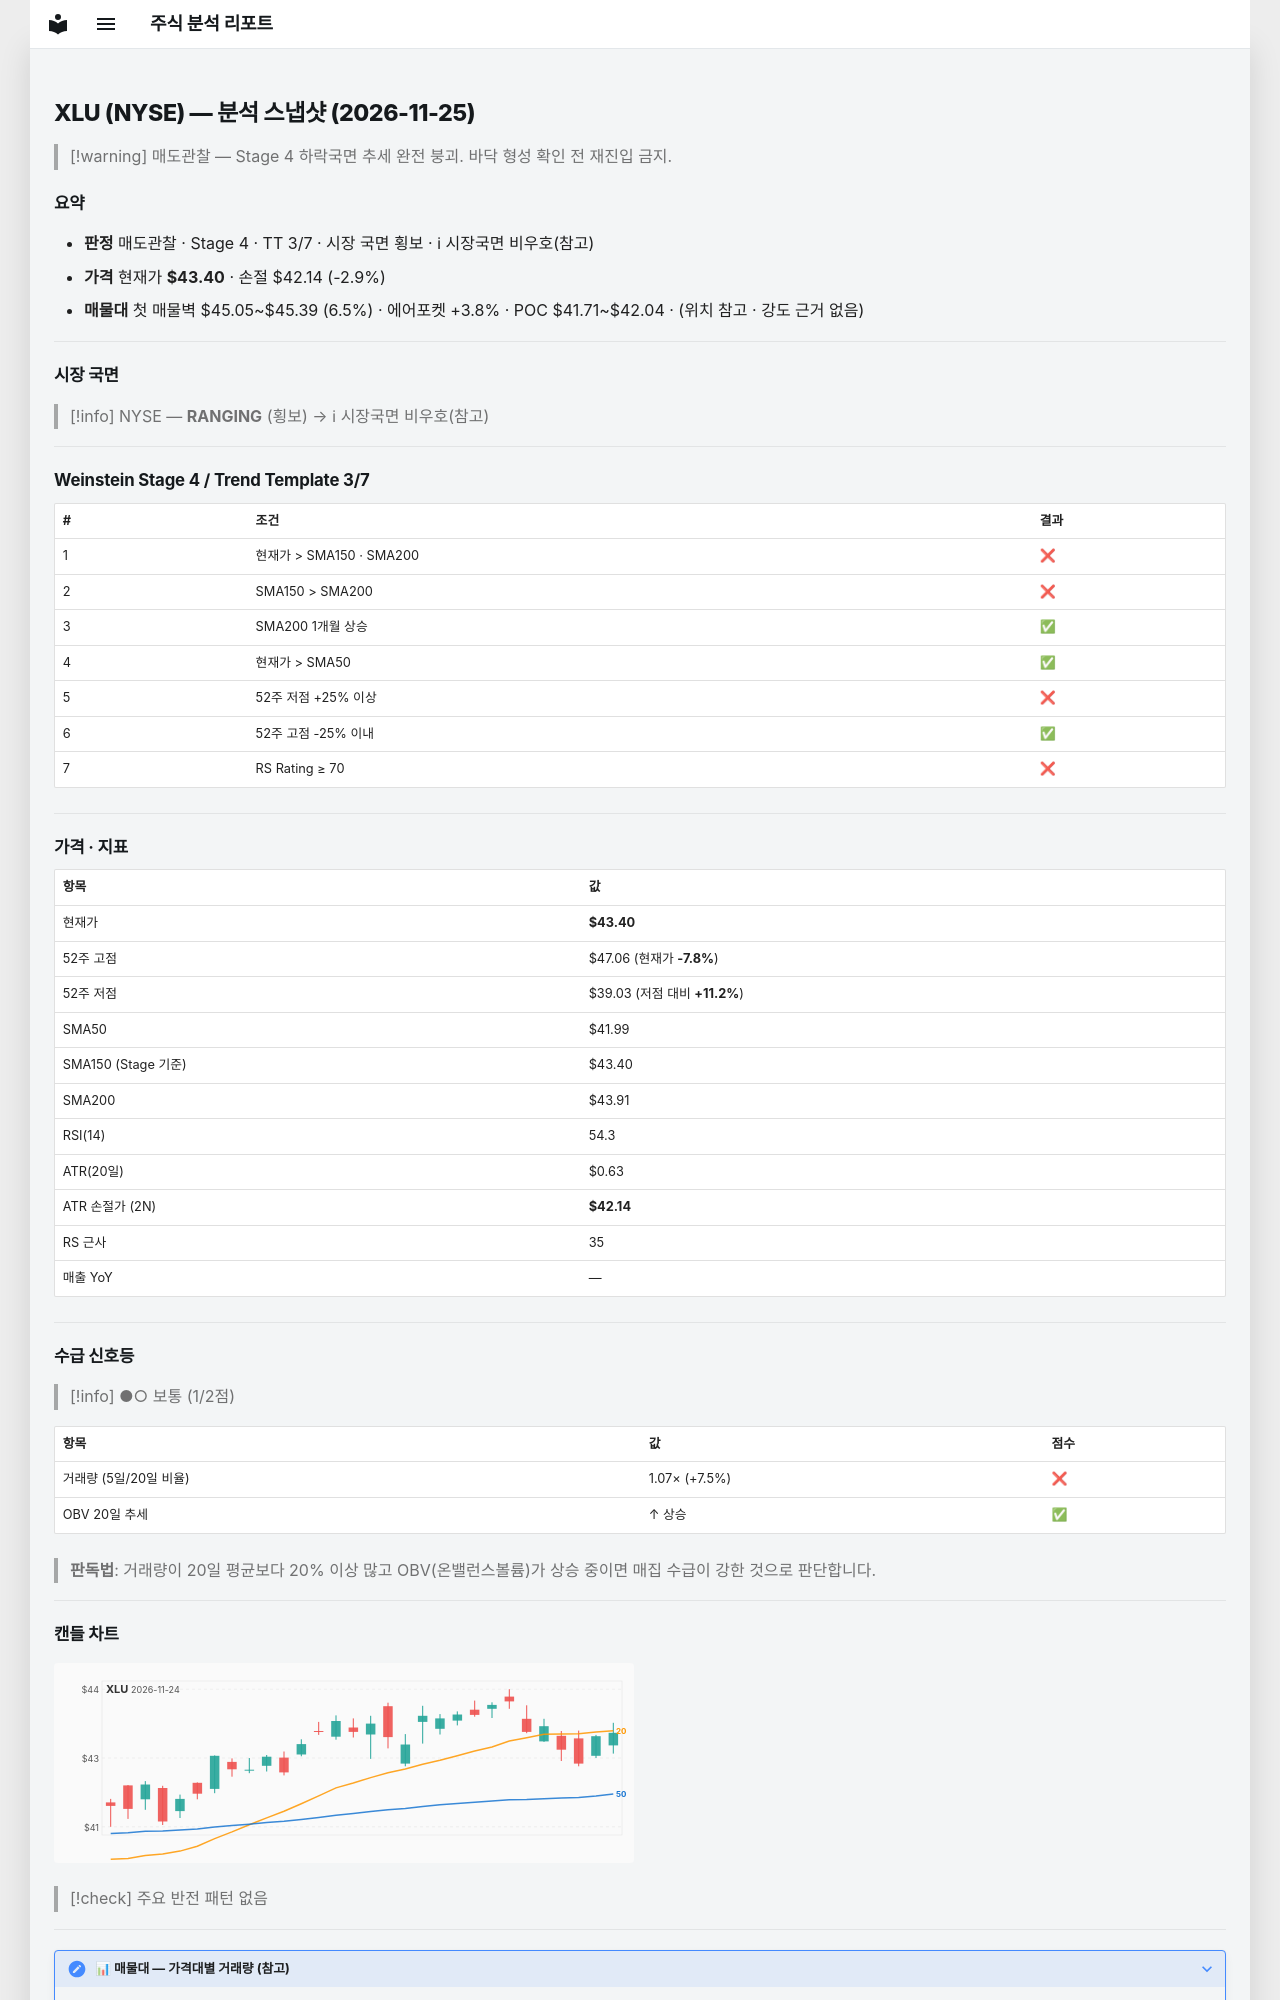

repository: soloandco/stock-reports · page: snapshots/XLU-2026-11-25/index.html · generator: mkdocs

---
type: analysis-snapshot
title: XLU 분석 스냅샷
ticker: XLU
market: NYSE
created: 2026-11-25
updated: 2026-11-25
bar-date: 2026-11-24
verdict: 매도관찰
real-rr: 2.30
sma50-gap-pct: 3.3
weekly-position: 저항대아래
weekly-overhead-price: 46.29
weekly-overhead-pct: 6.7
stage: 4
trend-template-score: 3
tt-max: 7
ma-set: sma-50-150-200
price: 43.400001525878906
stop-price: 42.142092907950016
market-regime: RANGING
supply-demand-score: 1/2
supply-demand-label: 보통
status: tracking
tags:
  - stock-agent
  - watchlist
  - XLU
  - analysis
related:
  - "[[analysis-template]]"
---

# XLU (NYSE) — 분석 스냅샷 (2026-11-25)

> [!warning] 매도관찰 — Stage 4 하락국면
> 추세 완전 붕괴. 바닥 형성 확인 전 재진입 금지.

## 요약

- **판정** 매도관찰 · Stage 4 · TT 3/7 · 시장 국면 횡보 · ℹ 시장국면 비우호(참고)
- **가격** 현재가 **$43.40** · 손절 $42.14 (-2.9%)
- **매물대** 첫 매물벽 $45.05~$45.39 (6.5%) · 에어포켓 +3.8% · POC $41.71~$42.04 · (위치 참고 · 강도 근거 없음)

---

## 시장 국면

> [!info] NYSE — **RANGING** (횡보) → ℹ 시장국면 비우호(참고)

---

## Weinstein Stage 4 / Trend Template 3/7

| # | 조건 | 결과 |
|---|------|------|
| 1 | 현재가 > SMA150 · SMA200 | ❌ |
| 2 | SMA150 > SMA200 | ❌ |
| 3 | SMA200 1개월 상승 | ✅ |
| 4 | 현재가 > SMA50 | ✅ |
| 5 | 52주 저점 +25% 이상 | ❌ |
| 6 | 52주 고점 -25% 이내 | ✅ |
| 7 | RS Rating ≥ 70 | ❌ |

---

## 가격 · 지표

| 항목 | 값 |
|------|---|
| 현재가 | **$43.40** |
| 52주 고점 | $47.06 (현재가 **-7.8%**) |
| 52주 저점 | $39.03 (저점 대비 **+11.2%**) |
| SMA50 | $41.99 |
| SMA150 (Stage 기준) | $43.40 |
| SMA200 | $43.91 |
| RSI(14) | 54.3 |
| ATR(20일) | $0.63 |
| ATR 손절가 (2N) | **$42.14** |
| RS 근사 | 35 |
| 매출 YoY | — |

---
## 수급 신호등

> [!info] ●○ 보통 (1/2점)

| 항목 | 값 | 점수 |
|------|------|------|
| 거래량 (5일/20일 비율) | 1.07× (+7.5%) | ❌ |
| OBV 20일 추세 | ↑ 상승 | ✅ |

> **판독법**: 거래량이 20일 평균보다 20% 이상 많고 OBV(온밸런스볼륨)가 상승 중이면 매집 수급이 강한 것으로 판단합니다.

---
